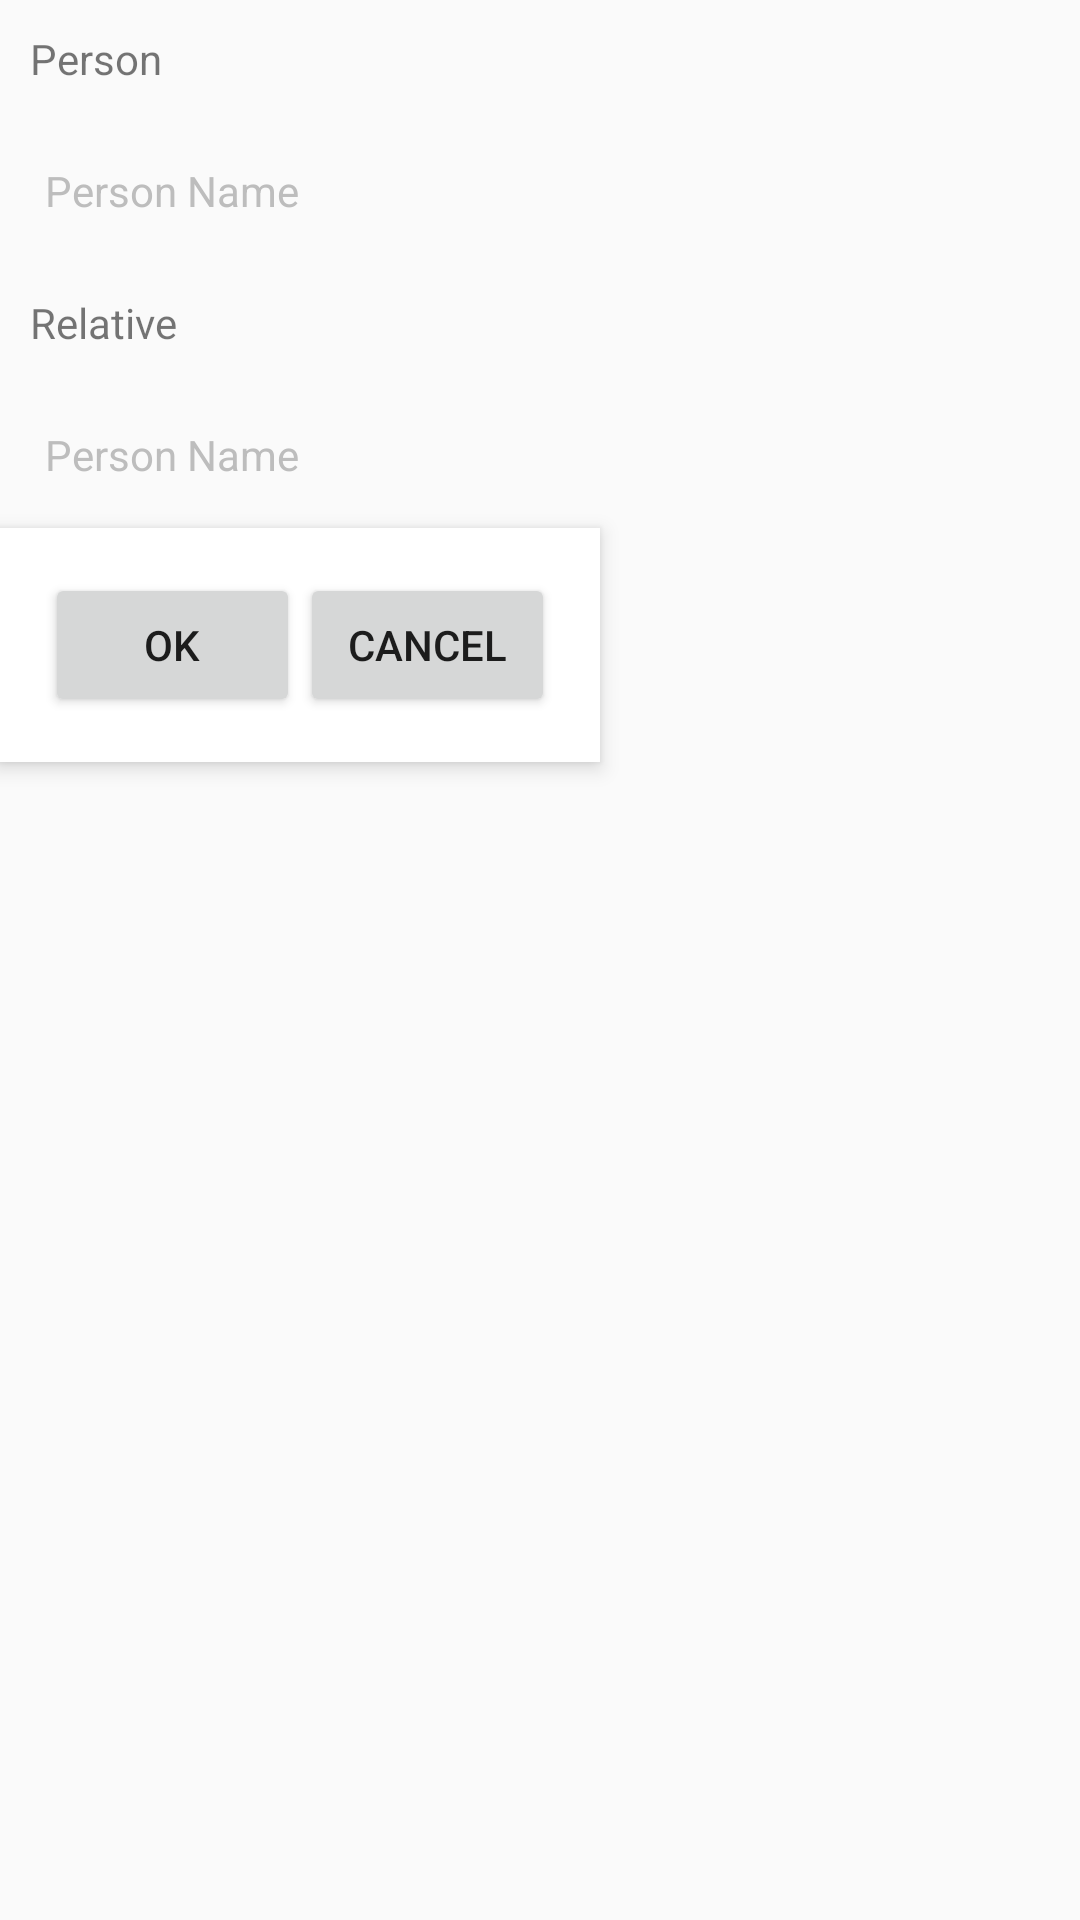

Reconstruct the res/layout file that produces this screen, plus the resources it refers to.
<!-- AndroidManifest.xml: application theme AppTheme -->
<!-- res/layout/relationship_persons_select.xml -->
<?xml version="1.0" encoding="utf-8"?>
<LinearLayout xmlns:android="http://schemas.android.com/apk/res/android"
    android:orientation="vertical" android:layout_width="wrap_content"
    android:layout_height="match_parent">
    <TextView
        android:layout_width="wrap_content"
        android:layout_height="wrap_content"
        android:text="@string/pesron"
        android:padding="10dp"/>
    <TextView
        android:layout_width="match_parent"
        android:layout_height="wrap_content"
        android:padding="10dp"
        android:layout_margin="5dp"
        android:text="@string/person_name"
        android:textColor="@color/inActiveStatus"
        android:background="@drawable/rectengle"
        android:id="@+id/first_person"/>
    <TextView
        android:layout_width="wrap_content"
        android:layout_height="wrap_content"
        android:padding="10dp"
        android:text="@string/reletive"/>
    <TextView
        android:layout_width="match_parent"
        android:layout_height="wrap_content"
        android:padding="10dp"
        android:layout_margin="5dp"
        android:text="@string/person_name"
        android:textColor="@color/inActiveStatus"
        android:background="@drawable/rectengle"
        android:id="@+id/second_person"/>

    <LinearLayout
        android:layout_width="200dp"
        android:layout_height="wrap_content"
        android:orientation="horizontal"
        android:background="@color/cardBackgroud"
        android:padding="15dp"
        android:elevation="4dp">

        <Button
            android:layout_width="0dp"
            android:layout_weight="1"
            android:layout_height="wrap_content"
            android:padding="5dp"
            android:id="@+id/ok_action"
            android:text="@android:string/ok"/>

        <Button
            android:layout_width="0dp"
            android:layout_weight="1"
            android:layout_height="wrap_content"
            android:padding="5dp"
            android:id="@+id/cancel_action"
            android:text="@android:string/cancel"/>
    </LinearLayout>
</LinearLayout>
<!-- resources referenced by this layout -->
<resources>
  <color name="cardBackgroud">#ffffffff</color>
  <color name="inActiveStatus">#80808080</color>
  <string name="person_name">Person Name</string>
  <string name="pesron">Person</string>
  <string name="reletive">Relative</string>
  <style name="AppTheme" parent="Theme.AppCompat.Light.DarkActionBar">
          
          <item name="colorPrimary">@color/colorPrimary</item>
          <item name="colorPrimaryDark">@color/colorPrimaryDark</item>
          <item name="colorAccent">@color/colorAccent</item>
      </style>
  <color name="colorPrimary">#3F51B5</color>
  <color name="colorPrimaryDark">#303F9F</color>
  <color name="colorAccent">#FF4081</color>
</resources>
